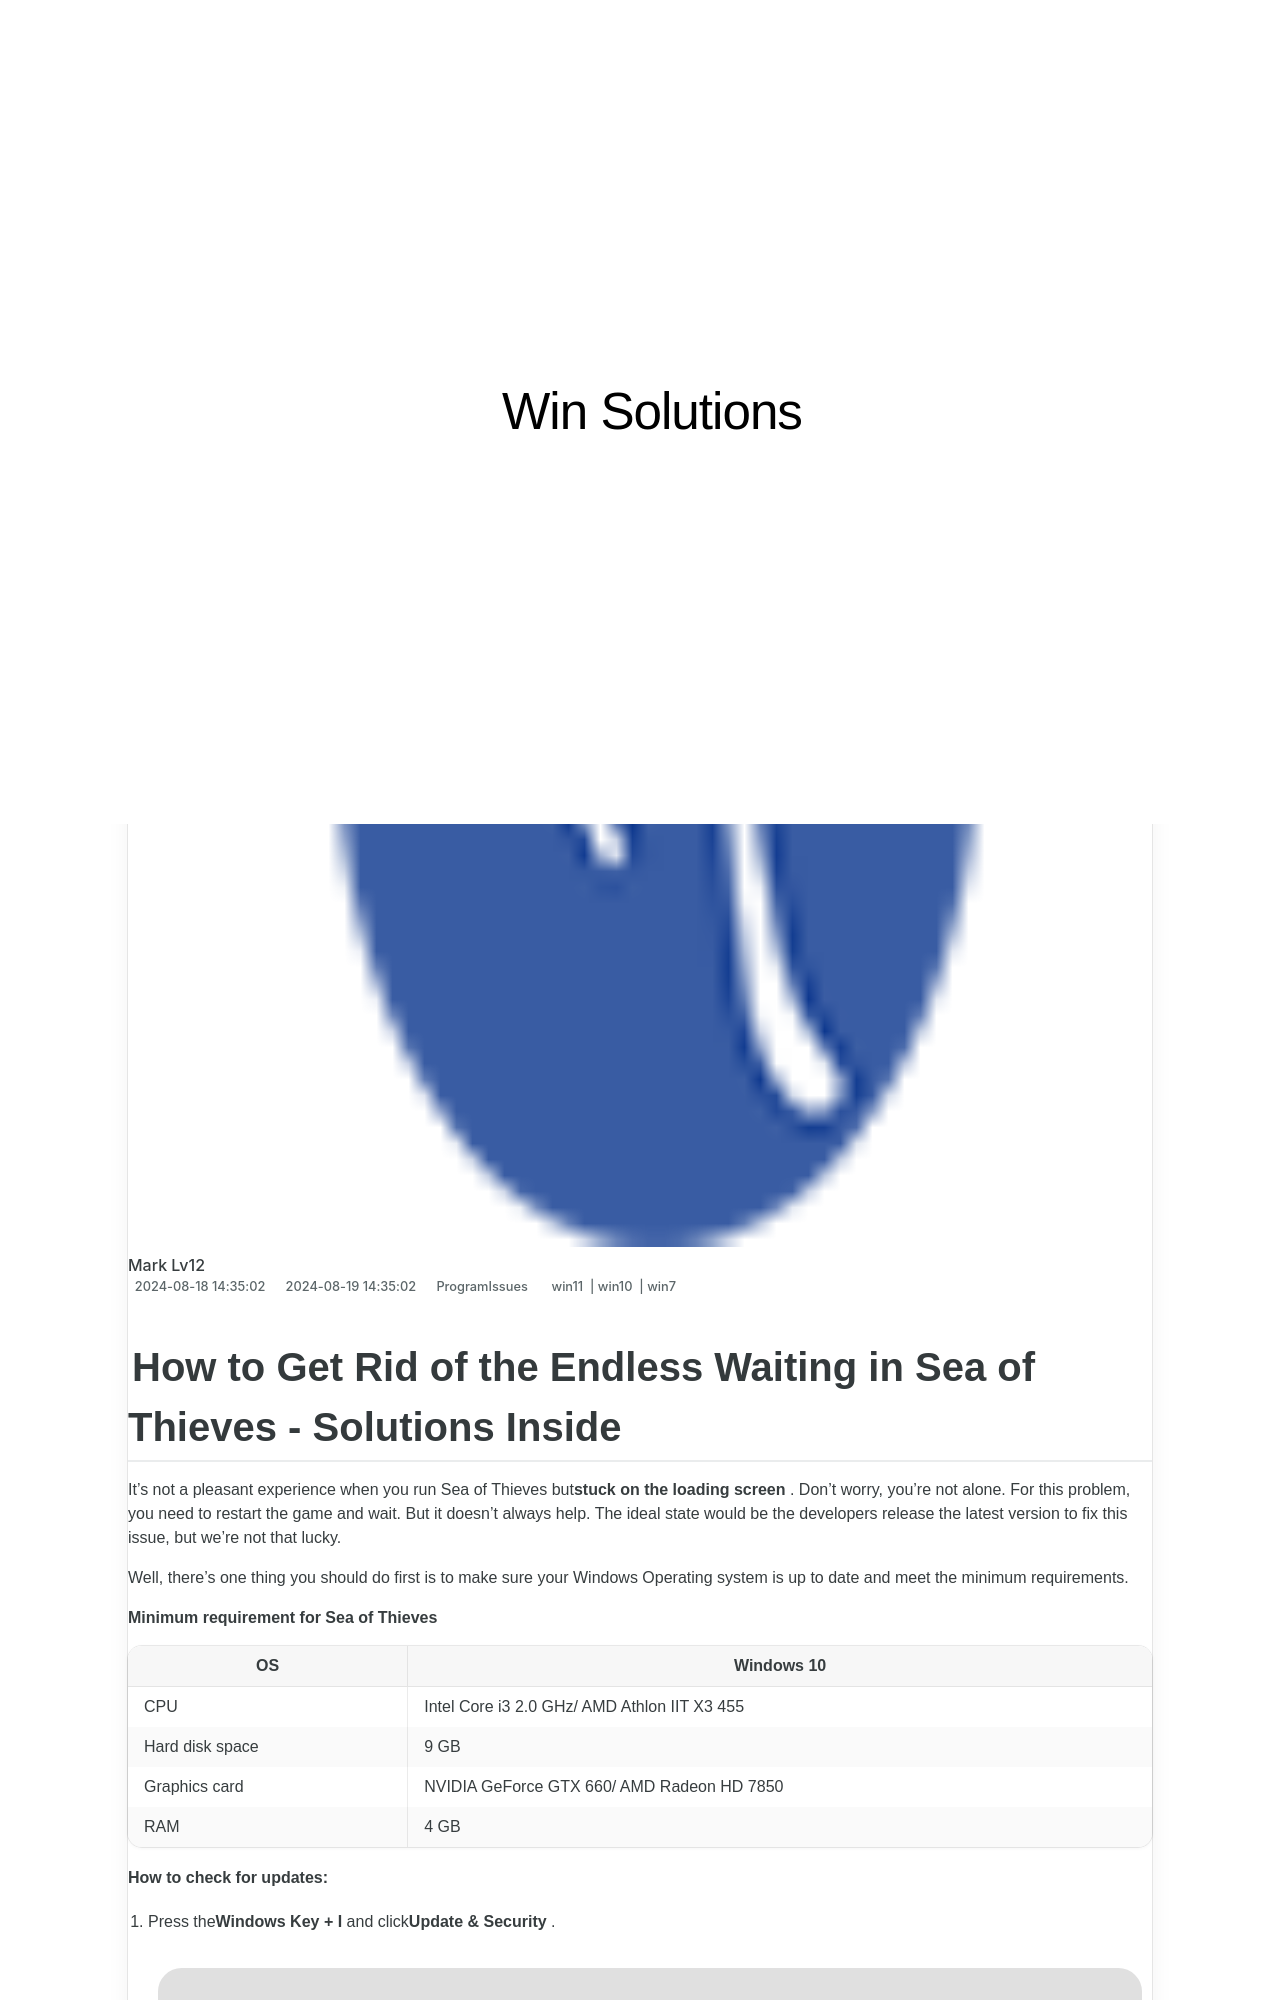

repository: techidaily/site-win-solutions · page: comprehensive-solutions-to-sound-difficulties-in-halo-infinite/index.html · generator: jekyll

---
title: Comprehensive Solutions to Sound Difficulties in Halo Infinite
date: 2024-08-18T14:35:02.526Z
updated: 2024-08-19T14:35:02.526Z
tags:
  - win11
  - win10
  - win7
categories:
  - ProgramIssues
description: This Article Describes Comprehensive Solutions to Sound Difficulties in Halo Infinite
excerpt: This Article Describes Comprehensive Solutions to Sound Difficulties in Halo Infinite
thumbnail: https://thmb.techidaily.com/7cdccda0c1b455cde02be352d145a5b4b55f977ca27570cd9c8cff441c6409c8.jpg
---
